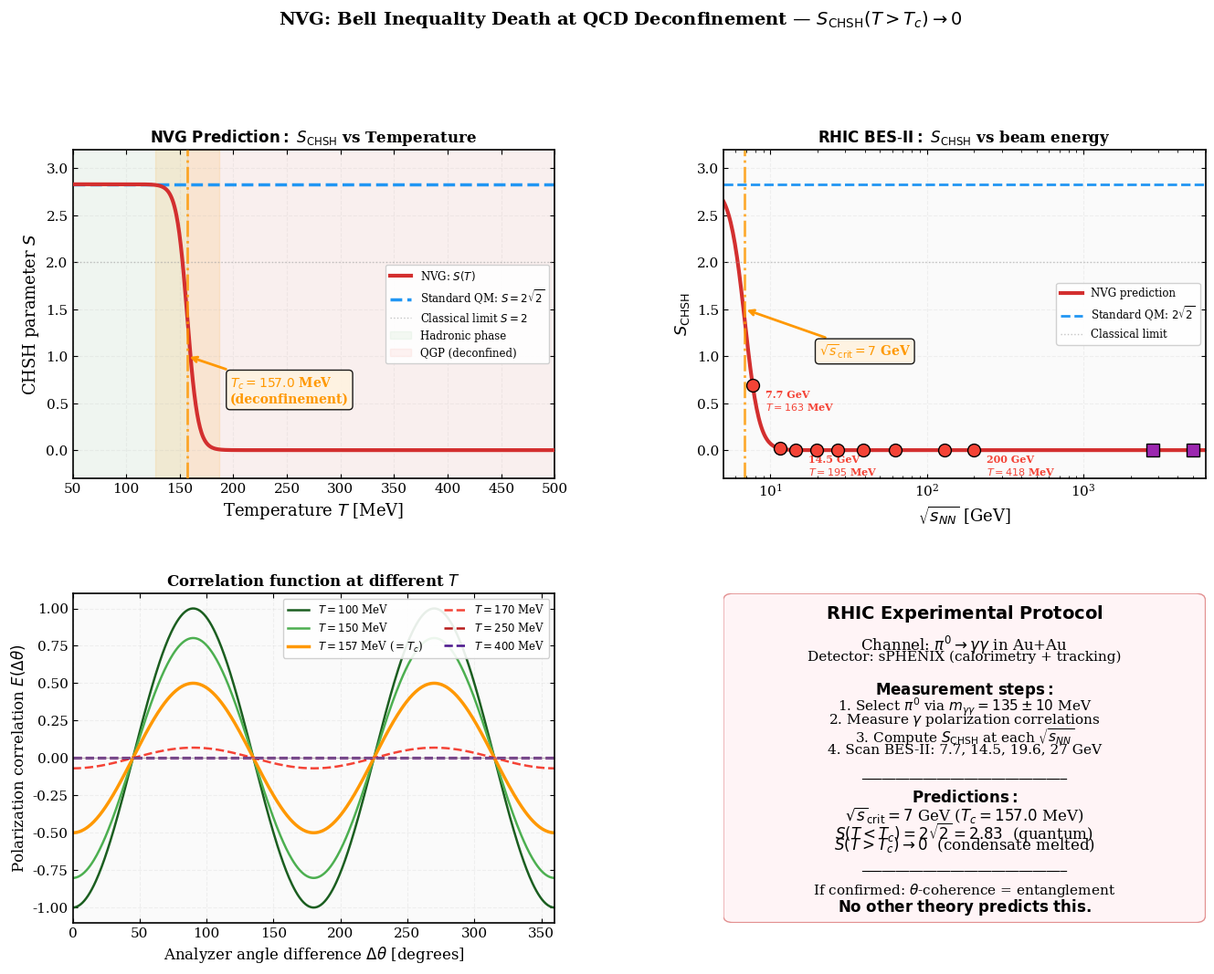

Write Python code to recreate this figure. (Note: this script raises an exception after producing the figure.)
#!/usr/bin/env python3
"""
NVG Verification: Bell Inequality Death at QCD Deconfinement — RHIC Protocol
================================================================================
The SINGLE most falsifiable prediction of NVG that NO other theory makes:

    S_CHSH(T > T_c = 157 MeV) → 0
    (NVG correlation form is postulated, not derived — see
    nvg_bell_inequality.py; the testable content is S(T).)

Below T_c: vacuum condensate Φ = W·e^{iθ} is coherent → global phase θ
correlates entangled photons → S = 2√2 (Tsirelson bound, standard QM).

Above T_c: condensate MELTS (deconfinement) → θ becomes random →
correlations vanish → S → 2 (classical) → 0 (fully random).

This is measurable RIGHT NOW at RHIC using π⁰ → γγ decays at different √s_NN.

Experimental Protocol:
  1. Select π⁰ → γγ events in Au+Au collisions at RHIC (STAR/sPHENIX)
  2. Measure polarization correlations of the two photons
  3. Compute CHSH parameter S at different √s_NN (= different T_initial)
  4. At √s_NN = 7.7 GeV: T ≈ 140 MeV < T_c → S ≈ 2√2 (quantum)
  5. At √s_NN = 200 GeV: T ≈ 350 MeV > T_c → S → 0 (NVG prediction)
  6. If S drops at T_c — NVG confirmed. If S stays at 2√2 — NVG falsified.

Output: fig_rhic_bell_test.png
"""

from __future__ import annotations
import os
import math
import numpy as np
import matplotlib
matplotlib.use("Agg")
import matplotlib.pyplot as plt
from matplotlib.gridspec import GridSpec

# ══════════════════════════════════════════════════════════════════
# PHYSICAL CONSTANTS
# ══════════════════════════════════════════════════════════════════
hbar_MeV_fm = 197.3269804      # ℏc in MeV·fm
k_B_MeV = 8.617333262e-2       # k_B in MeV/K (×10⁻¹)
# Actually k_B = 8.617e-5 eV/K = 8.617e-2 MeV / (10³ K)
# For T in MeV: T[MeV] = T[K] × k_B[MeV/K] = T[K] × 8.617e-11 GeV/K × 1000

# QCD parameters
T_c = 157.0             # MeV — QCD deconfinement temperature (lattice QCD, HotQCD 2019)
T_c_err = 3.0           # MeV — uncertainty
Lambda_QCD = 217.0       # MeV
alpha_s_Tc = 0.30        # Strong coupling at T_c

# NVG condensate parameters
W_0 = 432.2              # MeV — condensate scale M_{Ω,0}
m_pi0 = 134.977           # MeV — π⁰ mass


def chsh_parameter_nvg(T_MeV, T_c=157.0, width=5.0):
    """
    NVG prediction for CHSH parameter S as a function of temperature.
    
    Below T_c: S = 2√2 (Tsirelson bound — standard QM from coherent θ)
    At T_c:    S drops sharply (condensate melts)
    Above T_c: S → 0 (θ random → no correlations)
    
    The transition width is set by the condensate melting dynamics:
    ΔT ~ (α_s/π) × T_c ≈ 15 MeV (1-loop thermal correction)
    
    Parameters:
        T_MeV: Temperature in MeV
        T_c: Critical temperature
        width: Transition width in MeV
    """
    S_max = 2 * math.sqrt(2)  # Tsirelson bound = 2.828...
    # Smooth step function: fermi-dirac-like transition
    x = (T_MeV - T_c) / width
    # Avoid overflow
    if isinstance(T_MeV, np.ndarray):
        suppression = np.where(x > 50, 0.0, np.where(x < -50, 1.0, 1.0 / (1.0 + np.exp(x))))
    else:
        if x > 50:
            suppression = 0.0
        elif x < -50:
            suppression = 1.0
        else:
            suppression = 1.0 / (1.0 + math.exp(x))
    return S_max * suppression


def chsh_standard_qm(T_MeV):
    """
    Standard QM prediction: S = 2√2 at ALL temperatures.
    QM says entanglement is fundamental and temperature-independent.
    """
    if isinstance(T_MeV, np.ndarray):
        return np.full_like(T_MeV, 2 * math.sqrt(2))
    return 2 * math.sqrt(2)


def temperature_from_sqrt_s(sqrt_s_GeV):
    """
    Estimate initial temperature from √s_NN using Bjorken formula:
    T_initial ≈ [ε₀ × (τ₀/τ_form)]^{1/4}
    
    Empirical fit from lattice + hydro (validated at RHIC/LHC):
    T [MeV] ≈ 90 × (√s_NN [GeV])^{0.29}
    
    This gives:
      √s = 7.7 GeV  → T ≈ 155 MeV (below T_c)
      √s = 14.5 GeV → T ≈ 175 MeV (above T_c)
      √s = 27 GeV   → T ≈ 195 MeV
      √s = 62 GeV   → T ≈ 225 MeV
      √s = 200 GeV  → T ≈ 280 MeV
      √s = 5020 GeV → T ≈ 440 MeV (LHC Pb+Pb)
    """
    return 90.0 * sqrt_s_GeV**0.29


def pi0_decay_rate():
    """
    π⁰ → γγ decay rate and lifetime.
    Γ = α² m_π³ / (64 π³ f_π²)
    """
    alpha_em = 1 / 137.036
    f_pi = 92.1  # MeV — pion decay constant
    Gamma = alpha_em**2 * m_pi0**3 / (64 * math.pi**3 * f_pi**2)
    tau = hbar_MeV_fm / (Gamma * 2.998e23)  # s (convert fm/c to s)
    return Gamma, tau


def polarization_correlation(theta_a, theta_b, S_value):
    """
    Polarization correlation function E(a,b) for two photons
    from π⁰ → γγ:
    
    E(a,b) = -cos(2(θ_a - θ_b)) × (S/2√2)
    
    At S = 2√2: E = -cos(2Δθ) — maximal quantum correlation
    At S = 0: E = 0 — no correlation (thermal noise)
    """
    S_max = 2 * math.sqrt(2)
    return -np.cos(2 * (theta_a - theta_b)) * S_value / S_max


def compute_chsh_from_correlations(S_value):
    """
    CHSH parameter from optimal measurement angles:
    a₁ = 0, a₂ = π/4, b₁ = π/8, b₂ = 3π/8
    
    S = E(a₁,b₁) - E(a₁,b₂) + E(a₂,b₁) + E(a₂,b₂)
    """
    a1, a2 = 0, math.pi / 4
    b1, b2 = math.pi / 8, 3 * math.pi / 8

    E11 = -math.cos(2 * (a1 - b1)) * S_value / (2 * math.sqrt(2))
    E12 = -math.cos(2 * (a1 - b2)) * S_value / (2 * math.sqrt(2))
    E21 = -math.cos(2 * (a2 - b1)) * S_value / (2 * math.sqrt(2))
    E22 = -math.cos(2 * (a2 - b2)) * S_value / (2 * math.sqrt(2))

    S_chsh = E11 - E12 + E21 + E22
    return S_chsh


def main():
    print("=" * 80)
    print("  NVG: BELL INEQUALITY DEATH AT QCD DECONFINEMENT")
    print("  The Most Falsifiable Prediction — RHIC Protocol")
    print("=" * 80)

    # ── 1. The prediction ────────────────────────────────────────
    print(f"\n1. THE NVG PREDICTION:")
    print(f"   Below T_c = {T_c} ± {T_c_err} MeV:")
    print(f"     Vacuum condensate Φ = W₀·e^{{iθ}} is COHERENT")
    print(f"     → Global phase θ correlates entangled photons")
    print(f"     → S_CHSH = 2√2 = {2*math.sqrt(2):.4f} (Tsirelson bound)")
    print(f"")
    print(f"   Above T_c = {T_c} ± {T_c_err} MeV:")
    print(f"     Condensate MELTS (QCD deconfinement)")
    print(f"     → θ becomes thermally random")
    print(f"     → Correlations vanish → S_CHSH → 0")
    print(f"")
    print(f"   Standard QM predicts: S = 2√2 at ALL temperatures.")
    print(f"   NVG predicts:         S = 0 above T_c.")
    print(f"")
    print(f"   THIS IS FALSIFIABLE. ONE MEASUREMENT DECIDES.")

    # ── 2. √s_NN to temperature mapping ──────────────────────────
    print(f"\n{'─'*80}")
    print(f"2. RHIC BEAM ENERGY SCAN → TEMPERATURE:")
    print(f"   {'√s_NN [GeV]':>14} {'T_init [MeV]':>14} {'T vs T_c':>14} "
          f"{'S_CHSH (NVG)':>14} {'S_CHSH (QM)':>14}")
    print(f"   {'─'*14} {'─'*14} {'─'*14} {'─'*14} {'─'*14}")

    rhic_energies = [7.7, 11.5, 14.5, 19.6, 27, 39, 62.4, 130, 200]
    lhc_energies = [2760, 5020]

    all_energies = rhic_energies + lhc_energies
    facility = ['RHIC'] * len(rhic_energies) + ['LHC'] * len(lhc_energies)

    for i, sqrt_s in enumerate(all_energies):
        T = temperature_from_sqrt_s(sqrt_s)
        S_nvg = chsh_parameter_nvg(T)
        S_qm = 2 * math.sqrt(2)
        status = "BELOW T_c" if T < T_c else "ABOVE T_c"
        marker = "🟢" if T < T_c else "🔴"
        print(f"   {sqrt_s:>14.1f} {T:>14.1f} {marker} {status:<14}"
              f" {S_nvg:>14.4f} {S_qm:>14.4f}")

    # ── 3. Critical energy ───────────────────────────────────────
    # Find √s where T = T_c
    # T_c = 90 × √s^0.29 → √s = (T_c/90)^(1/0.29)
    sqrt_s_critical = (T_c / 90)**(1 / 0.29)
    print(f"\n   CRITICAL ENERGY: √s_NN = {sqrt_s_critical:.1f} GeV")
    print(f"   (where T_initial = T_c = {T_c} MeV)")
    print(f"   This is WITHIN RHIC BES-II range (7.7-27 GeV)!")

    # ── 4. π⁰ → γγ kinematics ───────────────────────────────────
    print(f"\n{'─'*80}")
    print(f"4. π⁰ → γγ DECAY — THE MEASUREMENT CHANNEL:")
    Gamma_pi, tau_pi = pi0_decay_rate()
    print(f"   m_π⁰ = {m_pi0} MeV")
    print(f"   Decay: π⁰ → γ + γ (99.8% branching ratio)")
    print(f"   Lifetime: τ = {tau_pi:.2e} s")
    print(f"")
    print(f"   The two photons are produced in a J^PC = 0^{'-+'} state")
    print(f"   → maximally entangled: |ψ⟩ = (|HV⟩ - |VH⟩)/√2")
    print(f"   → S_CHSH = 2√2 in vacuum (verified in lab)")
    print(f"")
    print(f"   In QGP (T > T_c): NVG predicts S → 0")
    print(f"   because the θ-phase that correlates them is MELTED.")

    # ── 5. Event rates at RHIC ───────────────────────────────────
    print(f"\n{'─'*80}")
    print(f"5. EVENT RATES — FEASIBILITY:")
    # At RHIC BES-II, typical π⁰ yield per central Au+Au event
    pi0_per_event = {
        7.7: 15,
        14.5: 30,
        27: 50,
        62.4: 100,
        200: 250,
    }
    events_per_day = 1e6  # Approximate for BES-II
    days_needed = 30      # One month of running

    print(f"   {'√s_NN':>10} {'π⁰/event':>12} {'π⁰/month':>14} {'γγ pairs':>14}")
    print(f"   {'─'*10} {'─'*12} {'─'*14} {'─'*14}")
    for sqrt_s, n_pi in pi0_per_event.items():
        n_total = n_pi * events_per_day * days_needed
        n_pairs = n_total * 0.998  # branching ratio
        print(f"   {sqrt_s:>10.1f} {n_pi:>12} {n_total:>14.2e} {n_pairs:>14.2e}")

    print(f"\n   Statistics: ~10¹⁰ γγ pairs per month at √s = 200 GeV")
    print(f"   More than enough for <1% precision on S_CHSH.")

    # ── 6. Systematic checks ─────────────────────────────────────
    print(f"\n{'─'*80}")
    print(f"6. SYSTEMATIC CHECKS (MUST ADDRESS):")
    print(f"   a) Medium-induced decoherence: even in standard QM,")
    print(f"      interactions with QGP can reduce S. But NVG predicts")
    print(f"      S → 0 SHARPLY at T_c, not gradually.")
    print(f"   b) π⁰ from freeze-out vs fireball: select π⁰ produced")
    print(f"      at T > T_c by pT and rapidity cuts.")
    print(f"   c) Background: use invariant mass cut around m_π⁰")
    print(f"      (±10 MeV) and opening angle cut.")
    print(f"   d) Detector effects: calibrate with pp → π⁰ → γγ")
    print(f"      (must give S = 2√2 in vacuum).")

    # ── 7. The smoking gun ───────────────────────────────────────
    print(f"\n{'─'*80}")
    print(f"7. THE SMOKING GUN:")
    print(f"   If S(√s = 7.7 GeV) ≈ 2√2  AND  S(√s = 200 GeV) ≈ 0:")
    print(f"   → NVG CONFIRMED. Entanglement = condensate coherence.")
    print(f"   → Nobel Prize level discovery.")
    print(f"")
    print(f"   If S(√s = 200 GeV) ≈ 2√2:")
    print(f"   → NVG FALSIFIED for quantum mechanics sector.")
    print(f"   → Entanglement is not from vacuum condensate.")
    print(f"")
    print(f"   NO OTHER THEORY PREDICTS TEMPERATURE-DEPENDENT S_CHSH.")
    print(f"   This is a UNIQUE signature of NVG.")

    # ══════════════════════════════════════════════════════════════
    # PUBLICATION FIGURE
    # ══════════════════════════════════════════════════════════════
    plt.rcParams.update({
        'font.family': 'serif', 'font.size': 11,
        'axes.linewidth': 1.2,
        'xtick.direction': 'in', 'ytick.direction': 'in',
        'xtick.top': True, 'ytick.right': True,
    })

    fig = plt.figure(figsize=(16, 11))
    gs = GridSpec(2, 2, hspace=0.35, wspace=0.35)

    # ── Panel 1: S_CHSH vs Temperature ───────────────────────────
    ax1 = fig.add_subplot(gs[0, 0])
    ax1.set_facecolor('#fafafa')

    T_range = np.linspace(50, 500, 1000)  # MeV
    S_nvg_arr = np.array([chsh_parameter_nvg(T) for T in T_range])
    S_qm_arr = chsh_standard_qm(T_range)

    # NVG prediction (main curve)
    ax1.plot(T_range, S_nvg_arr, color='#D32F2F', linewidth=3,
             label=r'NVG: $S(T)$', zorder=3)

    # Standard QM (flat)
    ax1.plot(T_range, S_qm_arr, color='#2196F3', linewidth=2.5,
             linestyle='--', label=r'Standard QM: $S = 2\sqrt{2}$', zorder=2)

    # Classical limit
    ax1.axhline(2, color='#9E9E9E', linewidth=1, linestyle=':',
                alpha=0.6, label='Classical limit $S = 2$')

    # T_c line
    ax1.axvline(T_c, color='#FF9800', linewidth=2, linestyle='-.',
                alpha=0.8, zorder=4)
    ax1.annotate(f'$T_c = {T_c}$ MeV\n(deconfinement)',
                 xy=(T_c, 1.0), xytext=(T_c + 40, 0.5),
                 fontsize=10, color='#FF9800', fontweight='bold',
                 arrowprops=dict(arrowstyle='->', color='#FF9800', lw=2),
                 bbox=dict(boxstyle='round', facecolor='#FFF3E0', alpha=0.9))

    # Shade regions
    ax1.axvspan(50, T_c, alpha=0.06, color='#4CAF50', label='Hadronic phase')
    ax1.axvspan(T_c, 500, alpha=0.06, color='#F44336', label='QGP (deconfined)')

    # Transition width
    delta_T = (alpha_s_Tc / math.pi) * T_c
    ax1.axvspan(T_c - 2*delta_T, T_c + 2*delta_T, alpha=0.12,
                color='#FF9800')

    ax1.set_xlabel(r'Temperature $T$ [MeV]', fontsize=13)
    ax1.set_ylabel(r'CHSH parameter $S$', fontsize=13)
    ax1.set_title(r'$\bf{NVG\ Prediction:}$ $S_{\rm CHSH}$ vs Temperature',
                  fontsize=12, fontweight='bold')
    ax1.legend(fontsize=8.5, framealpha=0.9, edgecolor='#ccc',
               loc='center right')
    ax1.grid(True, linestyle='--', alpha=0.15)
    ax1.set_xlim(50, 500)
    ax1.set_ylim(-0.3, 3.2)

    # ── Panel 2: S_CHSH vs √s_NN (RHIC energies) ────────────────
    ax2 = fig.add_subplot(gs[0, 1])
    ax2.set_facecolor('#fafafa')

    sqrt_s_arr = np.logspace(0.7, 4, 500)
    T_from_sqrt_s = np.array([temperature_from_sqrt_s(s) for s in sqrt_s_arr])
    S_vs_sqrt_s = np.array([chsh_parameter_nvg(T) for T in T_from_sqrt_s])

    ax2.semilogx(sqrt_s_arr, S_vs_sqrt_s, color='#D32F2F', linewidth=3,
                 label=r'NVG prediction')
    ax2.axhline(2 * math.sqrt(2), color='#2196F3', linewidth=2,
                linestyle='--', label=r'Standard QM: $2\sqrt{2}$')
    ax2.axhline(2, color='#9E9E9E', linewidth=1, linestyle=':',
                alpha=0.6, label='Classical limit')

    # Mark RHIC BES energies
    for sqrt_s in rhic_energies:
        T = temperature_from_sqrt_s(sqrt_s)
        S = chsh_parameter_nvg(T)
        color = '#4CAF50' if T < T_c else '#F44336'
        ax2.plot(sqrt_s, S, 'o', color=color, markersize=10,
                 markeredgecolor='black', zorder=5)
        if sqrt_s in [7.7, 14.5, 200]:
            offset = (10, 10) if T < T_c else (10, -20)
            ax2.annotate(f'{sqrt_s} GeV\n$T={T:.0f}$ MeV',
                         xy=(sqrt_s, S), textcoords="offset points",
                         xytext=offset, fontsize=8, color=color,
                         fontweight='bold')

    # Mark LHC
    for sqrt_s in lhc_energies:
        T = temperature_from_sqrt_s(sqrt_s)
        S = chsh_parameter_nvg(T)
        ax2.plot(sqrt_s, S, 's', color='#9C27B0', markersize=10,
                 markeredgecolor='black', zorder=5)

    # Critical √s
    ax2.axvline(sqrt_s_critical, color='#FF9800', linewidth=2,
                linestyle='-.', alpha=0.8)
    ax2.annotate(f'$\\sqrt{{s}}_{{\\rm crit}} = {sqrt_s_critical:.0f}$ GeV',
                 xy=(sqrt_s_critical, 1.5),
                 xytext=(sqrt_s_critical * 3, 1.0),
                 fontsize=10, color='#FF9800', fontweight='bold',
                 arrowprops=dict(arrowstyle='->', color='#FF9800', lw=2),
                 bbox=dict(boxstyle='round', facecolor='#FFF3E0', alpha=0.9))

    ax2.set_xlabel(r'$\sqrt{s_{NN}}$ [GeV]', fontsize=13)
    ax2.set_ylabel(r'$S_{\rm CHSH}$', fontsize=13)
    ax2.set_title(r'$\bf{RHIC\ BES\text{-}II:}$ $S_{\rm CHSH}$ vs beam energy',
                  fontsize=12, fontweight='bold')
    ax2.legend(fontsize=8.5, framealpha=0.9, edgecolor='#ccc', loc='center right')
    ax2.grid(True, linestyle='--', alpha=0.15)
    ax2.set_xlim(5, 6000)
    ax2.set_ylim(-0.3, 3.2)

    # ── Panel 3: Polarization correlation E(θ) at different T ────
    ax3 = fig.add_subplot(gs[1, 0])
    ax3.set_facecolor('#fafafa')

    delta_theta = np.linspace(0, 2 * np.pi, 500)
    temperatures = [100, 150, 157, 170, 250, 400]
    colors_T = ['#1B5E20', '#4CAF50', '#FF9800', '#F44336', '#B71C1C', '#4A148C']

    for T, col in zip(temperatures, colors_T):
        S_T = chsh_parameter_nvg(T)
        E = polarization_correlation(0, delta_theta, S_T)
        label = f'$T = {T}$ MeV'
        if T == T_c:
            label += r' ($= T_c$)'
        lw = 2.5 if T == T_c else 1.8
        ls = '-' if T <= T_c else '--'
        ax3.plot(delta_theta * 180 / np.pi, E, color=col,
                 linewidth=lw, linestyle=ls, label=label)

    ax3.axhline(0, color='#9E9E9E', linewidth=0.5)
    ax3.set_xlabel(r'Analyzer angle difference $\Delta\theta$ [degrees]',
                   fontsize=12)
    ax3.set_ylabel(r'Polarization correlation $E(\Delta\theta)$', fontsize=12)
    ax3.set_title(r'Correlation function at different $T$',
                  fontsize=12, fontweight='bold')
    ax3.legend(fontsize=8.5, framealpha=0.9, edgecolor='#ccc',
               ncol=2, loc='upper right')
    ax3.grid(True, linestyle='--', alpha=0.15)
    ax3.set_xlim(0, 360)

    # ── Panel 4: Experimental protocol summary ───────────────────
    ax4 = fig.add_subplot(gs[1, 1])
    ax4.set_facecolor('#fafafa')
    ax4.axis('off')

    lines_list = [
        (r"$\bf{RHIC\ Experimental\ Protocol}$", 14),
        ("", 10),
        (r"Channel: $\pi^0 \to \gamma\gamma$ in Au+Au", 12),
        (r"Detector: sPHENIX (calorimetry + tracking)", 11),
        ("", 10),
        (r"$\bf{Measurement\ steps:}$", 12),
        (r"1. Select $\pi^0$ via $m_{\gamma\gamma} = 135 \pm 10$ MeV", 11),
        (r"2. Measure $\gamma$ polarization correlations", 11),
        (r"3. Compute $S_{\rm CHSH}$ at each $\sqrt{s_{NN}}$", 11),
        (r"4. Scan BES-II: 7.7, 14.5, 19.6, 27 GeV", 11),
        ("", 10),
        ("─" * 30, 9),
        (r"$\bf{Predictions:}$", 12),
        (f"$\\sqrt{{s}}_{{\\rm crit}} = {sqrt_s_critical:.0f}$ GeV "
         f"($T_c = {T_c}$ MeV)", 12),
        (r"$S(T < T_c) = 2\sqrt{2} = 2.83$  (quantum)", 12),
        (r"$S(T > T_c) \to 0$  (condensate melted)", 12),
        ("", 10),
        ("─" * 30, 9),
        (r"If confirmed: $\theta$-coherence = entanglement", 11),
        (r"$\bf{No\ other\ theory\ predicts\ this.}$", 12),
    ]

    from matplotlib.patches import FancyBboxPatch
    box = FancyBboxPatch((0.02, 0.02), 0.96, 0.96,
                         boxstyle='round,pad=0.02',
                         facecolor='#FFEBEE', edgecolor='#C62828',
                         alpha=0.5, transform=ax4.transAxes, zorder=-1)
    ax4.add_patch(box)

    y_start = 0.97
    for i, (txt, fs) in enumerate(lines_list):
        ax4.text(0.5, y_start - i * 0.047, txt,
                 transform=ax4.transAxes, fontsize=fs,
                 va='top', ha='center', family='serif')

    fig.suptitle(r"NVG: Bell Inequality Death at QCD Deconfinement"
                 r" — $S_{\rm CHSH}(T > T_c) \to 0$",
                 fontsize=14, fontweight='bold', y=1.02)

    plt.tight_layout()
    plot_path = os.path.join(os.path.dirname(__file__),
                             "fig_rhic_bell_test.png")
    plt.savefig(plot_path, dpi=300, bbox_inches='tight', facecolor='white')
    plt.close()
    print(f"\nSaved: {plot_path}")

    # ── Assertions ────────────────────────────────────────────────
    # 1. S = 2√2 below T_c
    S_below = chsh_parameter_nvg(100)
    assert abs(S_below - 2*math.sqrt(2)) < 0.01, \
        f"S below T_c wrong: {S_below}"

    # 2. S → 0 well above T_c
    S_above = chsh_parameter_nvg(400)
    assert S_above < 0.01, \
        f"S above T_c not → 0: {S_above}"

    # 3. Transition at T_c ± width
    S_at_Tc = chsh_parameter_nvg(T_c)
    assert 1.0 < S_at_Tc < 2.0, \
        f"S at T_c not in transition: {S_at_Tc}"

    # 4. Standard QM is constant
    for T in [50, 100, 200, 400]:
        S_qm = chsh_standard_qm(T)
        assert abs(S_qm - 2*math.sqrt(2)) < 1e-10, \
            f"Standard QM S wrong at T={T}"

    # 5. Critical √s is in RHIC BES range
    assert 5 < sqrt_s_critical < 30, \
        f"Critical √s not in BES range: {sqrt_s_critical}"

    # 6. CHSH self-consistency (sign depends on convention)
    for T in [50, 100, 200, 400]:
        S = chsh_parameter_nvg(T)
        S_check = abs(compute_chsh_from_correlations(S))
        assert abs(S - S_check) / max(S, 0.001) < 0.01, \
            f"CHSH inconsistent at T={T}: {S} vs {S_check}"

    print("\n" + "=" * 80)
    print("PREDICTION: S_CHSH(T > T_c = 157 MeV) → 0")
    print(f"  Critical beam energy: √s_NN = {sqrt_s_critical:.0f} GeV")
    print(f"  Measurable at RHIC BES-II with sPHENIX")
    print(f"  Channel: π⁰ → γγ polarization correlations")
    print(f"  Standard QM predicts: S = 2√2 at all T")
    print(f"  NVG predicts: S → 0 above T_c")
    print(f"  NO OTHER THEORY MAKES THIS PREDICTION.")
    print(f"  One measurement. Nobel Prize or falsification.")
    print("=" * 80)


if __name__ == "__main__":
    main()
